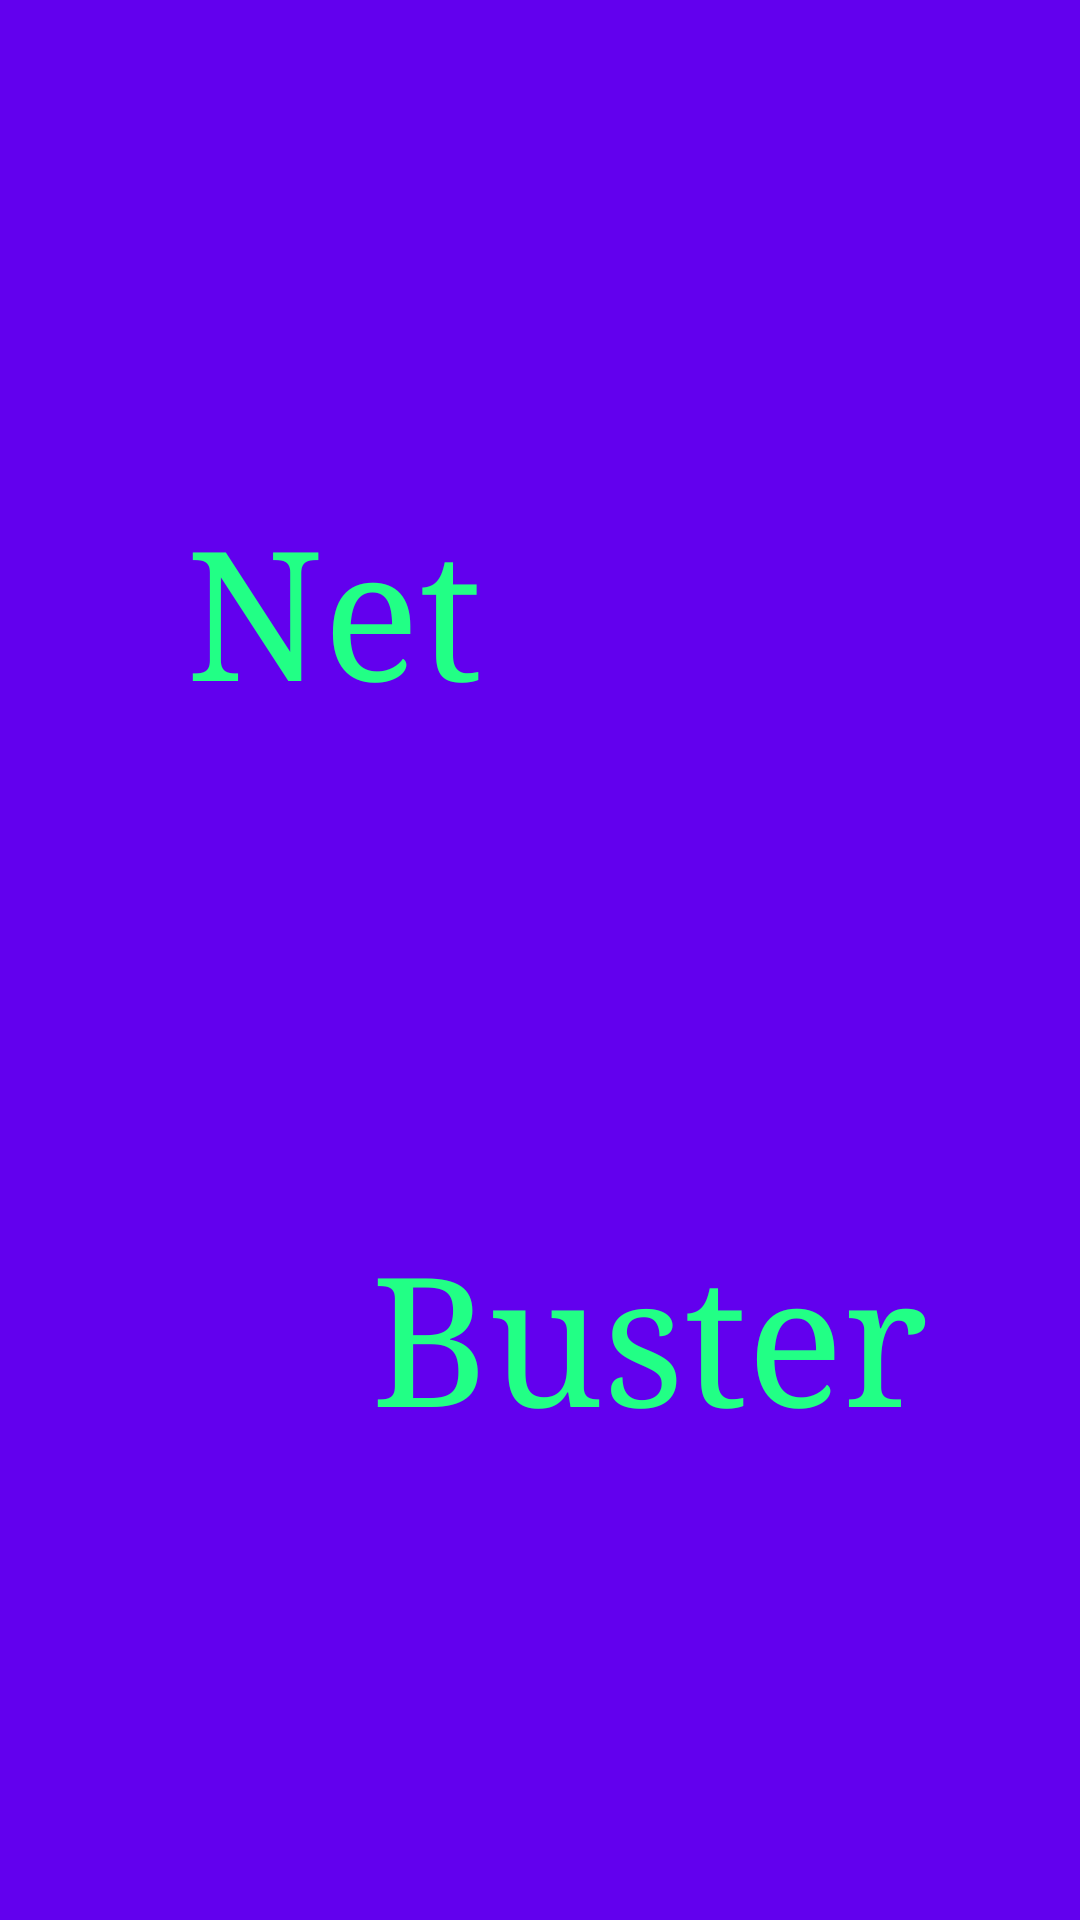

This screen was rendered from an Android layout file. Write that file and the resources it references.
<!-- AndroidManifest.xml: application theme Theme.NetBuster -->
<!-- res/layout/splash_view.xml -->
<?xml version="1.0" encoding="utf-8"?>
<androidx.constraintlayout.widget.ConstraintLayout xmlns:android="http://schemas.android.com/apk/res/android"
    xmlns:app="http://schemas.android.com/apk/res-auto"
    xmlns:tools="http://schemas.android.com/tools"
    android:layout_width="match_parent"
    android:layout_height="match_parent"
    android:background="?android:attr/colorEdgeEffect">

    <TextView
        android:id="@+id/textView"
        android:layout_width="wrap_content"
        android:layout_height="wrap_content"
        android:layout_marginStart="8dp"
        android:layout_marginTop="8dp"
        android:layout_marginEnd="8dp"
        android:layout_marginBottom="8dp"
        android:fontFamily="serif"
        android:text="Net"
        android:textColor="#22FF85"
        android:textSize="60sp"
        app:layout_constraintBottom_toTopOf="@+id/textView2"
        app:layout_constraintEnd_toEndOf="parent"
        app:layout_constraintHorizontal_bias="0.22"
        app:layout_constraintStart_toStartOf="parent"
        app:layout_constraintTop_toTopOf="parent" />

    <TextView
        android:id="@+id/textView2"
        android:layout_width="wrap_content"
        android:layout_height="wrap_content"
        android:layout_marginStart="8dp"
        android:layout_marginEnd="8dp"
        android:fontFamily="serif"
        android:text="Buster"
        android:textColor="#22FF85"
        android:textSize="60sp"
        app:layout_constraintBottom_toBottomOf="parent"
        app:layout_constraintEnd_toEndOf="parent"
        app:layout_constraintHorizontal_bias="0.73"
        app:layout_constraintStart_toStartOf="parent"
        app:layout_constraintTop_toBottomOf="@+id/textView" />
</androidx.constraintlayout.widget.ConstraintLayout>
<!-- resources referenced by this layout -->
<resources>
  <style name="Theme.NetBuster" parent="Theme.MaterialComponents.DayNight.DarkActionBar">
          
          <item name="colorPrimary">@color/purple_500</item>
          <item name="colorPrimaryVariant">@color/purple_700</item>
          <item name="colorOnPrimary">@color/white</item>
          
          <item name="colorSecondary">@color/teal_200</item>
          <item name="colorSecondaryVariant">@color/teal_700</item>
          <item name="colorOnSecondary">@color/black</item>
          
          <item name="android:statusBarColor" tools:targetApi="l">?attr/colorPrimaryVariant</item>
          
      </style>
  <color name="purple_500">#FF6200EE</color>
  <color name="purple_700">#FF3700B3</color>
  <color name="white">#FFFFFFFF</color>
  <color name="teal_200">#FF03DAC5</color>
  <color name="teal_700">#FF018786</color>
  <color name="black">#FF000000</color>
</resources>
